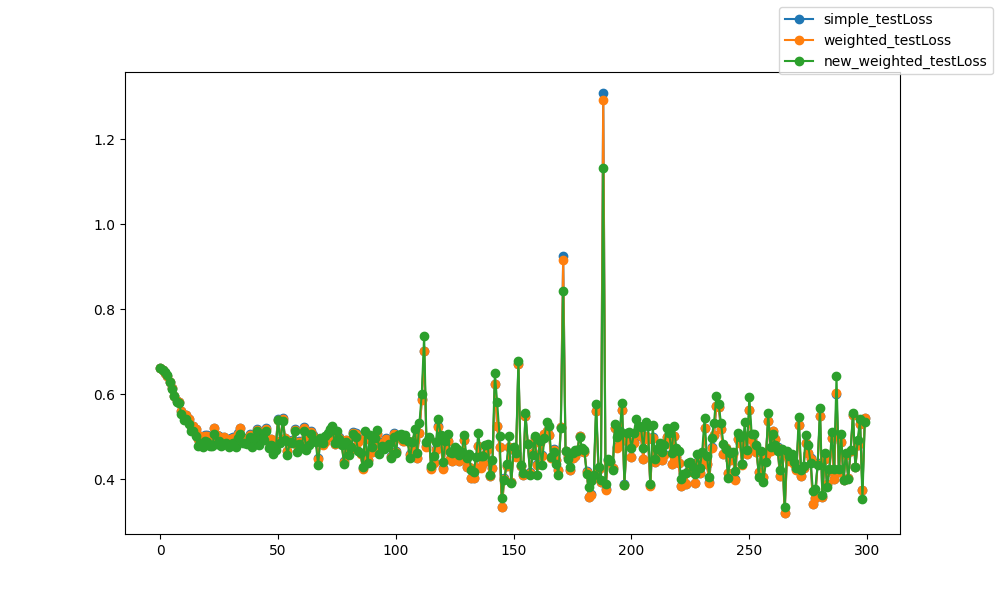

The data file committed next to this chart (first rows):
epoch, epoch, simple_testLoss, weighted_testLoss, new_weighted_testLoss
0, 0, 0.6617, 0.6617, 0.6618
1, 1, 0.6567, 0.6568, 0.6561
2, 2, 0.6497, 0.6498, 0.6522
3, 3, 0.643, 0.6431, 0.6456
4, 4, 0.6285, 0.6286, 0.6293
5, 5, 0.6138, 0.6139, 0.6133
6, 6, 0.5963, 0.5964, 0.5951
7, 7, 0.585, 0.5851, 0.5819
8, 8, 0.5824, 0.5825, 0.5801
9, 9, 0.5598, 0.5598, 0.5529
10, 10, 0.5498, 0.5497, 0.5392
11, 11, 0.5516, 0.5515, 0.5427
12, 12, 0.542, 0.5418, 0.5302
13, 13, 0.5259, 0.5256, 0.5137
14, 14, 0.5262, 0.5258, 0.5126
15, 15, 0.5183, 0.5176, 0.5021
16, 16, 0.4957, 0.4949, 0.4772
17, 17, 0.5027, 0.5017, 0.4856
18, 18, 0.4944, 0.4933, 0.4761
19, 19, 0.5037, 0.5025, 0.4891
20, 20, 0.5028, 0.5016, 0.4865
21, 21, 0.4942, 0.4929, 0.4773
22, 22, 0.4972, 0.4959, 0.4781
23, 23, 0.5215, 0.5203, 0.5061
24, 24, 0.5044, 0.5031, 0.4821
25, 25, 0.5018, 0.5004, 0.4897
26, 26, 0.4968, 0.4954, 0.4788
27, 27, 0.5005, 0.4992, 0.4832
28, 28, 0.4949, 0.4935, 0.4843
29, 29, 0.4902, 0.4889, 0.4753
30, 30, 0.4967, 0.4954, 0.4817
31, 31, 0.4988, 0.4975, 0.484
32, 32, 0.4897, 0.4885, 0.4749
33, 33, 0.5078, 0.5067, 0.4966
34, 34, 0.521, 0.5198, 0.5063
35, 35, 0.4958, 0.4945, 0.4843
36, 36, 0.4938, 0.4925, 0.4858
37, 37, 0.4968, 0.4955, 0.4826
38, 38, 0.5058, 0.5046, 0.5002
39, 39, 0.486, 0.4846, 0.4755
40, 40, 0.5045, 0.5031, 0.4955
41, 41, 0.5177, 0.5162, 0.5125
42, 42, 0.4933, 0.4918, 0.481
43, 43, 0.5075, 0.5061, 0.4992
44, 44, 0.5021, 0.5006, 0.4932
45, 45, 0.5201, 0.5187, 0.5125
46, 46, 0.488, 0.4864, 0.4727
47, 47, 0.4953, 0.4938, 0.4804
48, 48, 0.4786, 0.4769, 0.4595
49, 49, 0.4816, 0.4799, 0.4684
50, 50, 0.5414, 0.5402, 0.5391
51, 51, 0.4904, 0.489, 0.4855
52, 52, 0.5433, 0.5422, 0.537
53, 53, 0.4973, 0.496, 0.493
54, 54, 0.4674, 0.4656, 0.4569
55, 55, 0.4892, 0.4877, 0.4868
56, 56, 0.4922, 0.4907, 0.4858
57, 57, 0.5174, 0.5158, 0.5145
58, 58, 0.4814, 0.4794, 0.463
59, 59, 0.4893, 0.4877, 0.4835
... 240 more rows
